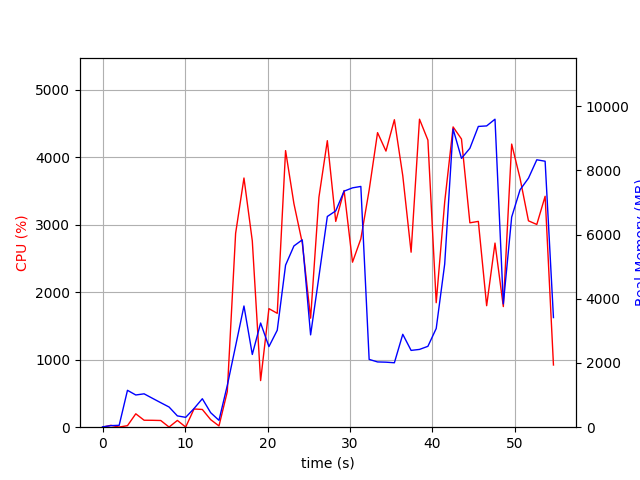

The file beside this chart, header and first rows:
elapsed_time, nproc, cpu, mem_real, mem_virtual
3.790855407714844e-05, 1, 0.0, 10.46, 3192
1.007, 2, 27.8, 48.57, 155
2.015, 2, 2.0, 58.69, 165.4
3.022, 6, 22.8, 1149, 4359
4.03, 5, 198.4, 1003, 3880
5.039, 5, 103.1, 1040, 3872
6.047, 4, 102.1, 900.6, 3400
7.056, 3, 99.2, 763.6, 2989
8.065, 5, 2.0, 628.8, 3253
9.073, 3, 100.2, 352.4, 2433
10.08, 3, 2.0, 307, 2381
11.09, 4, 269.6, 580.9, 3032
12.1, 7, 262.6, 886.8, 4087
13.11, 4, 112.1, 452.7, 2769
14.12, 1, 18.8, 213.8, 4128
15.13, 1, 526.4, 1300, 7192
16.13, 1, 2871, 2533, 8217
17.15, 1, 3690, 3776, 9199
18.16, 1, 2759, 2266, 9255
19.16, 1, 690.2, 3245, 16935
20.17, 1, 1756, 2511, 9319
21.18, 1, 1686, 3021, 20583
22.19, 1, 4095, 5048, 22183
23.2, 1, 3309, 5646, 22183
24.21, 1, 2730, 5836, 22263
25.23, 1, 1614, 2876, 22263
26.23, 1, 3404, 4691, 22263
27.25, 1, 4242, 6563, 28933
28.27, 1, 3047, 6738, 28933
29.29, 1, 3504, 7353, 28933
30.31, 1, 2443, 7455, 28933
31.32, 1, 2789, 7500, 28933
32.32, 1, 3510, 2112, 26885
33.34, 1, 4362, 2033, 26885
34.36, 1, 4088, 2025, 26885
35.38, 1, 4553, 2007, 26885
36.4, 1, 3724, 2894, 30981
37.41, 1, 2591, 2392, 32005
38.43, 1, 4560, 2423, 32005
39.45, 1, 4251, 2519, 35077
40.45, 1, 1843, 3075, 33029
41.48, 1, 3334, 5083, 33029
42.5, 1, 4446, 9289, 40213
43.52, 1, 4267, 8374, 40213
44.54, 1, 3026, 8688, 40213
45.56, 1, 3047, 9368, 40309
46.57, 1, 1799, 9385, 40309
47.58, 1, 2726, 9594, 40309
48.59, 1, 1786, 3842, 40309
49.6, 1, 4192, 6545, 40533
50.62, 1, 3684, 7395, 40533
51.64, 1, 3056, 7757, 40533
52.65, 1, 3002, 8330, 40533
53.66, 1, 3419, 8285, 40533
54.67, 1, 920.9, 3415, 42693
